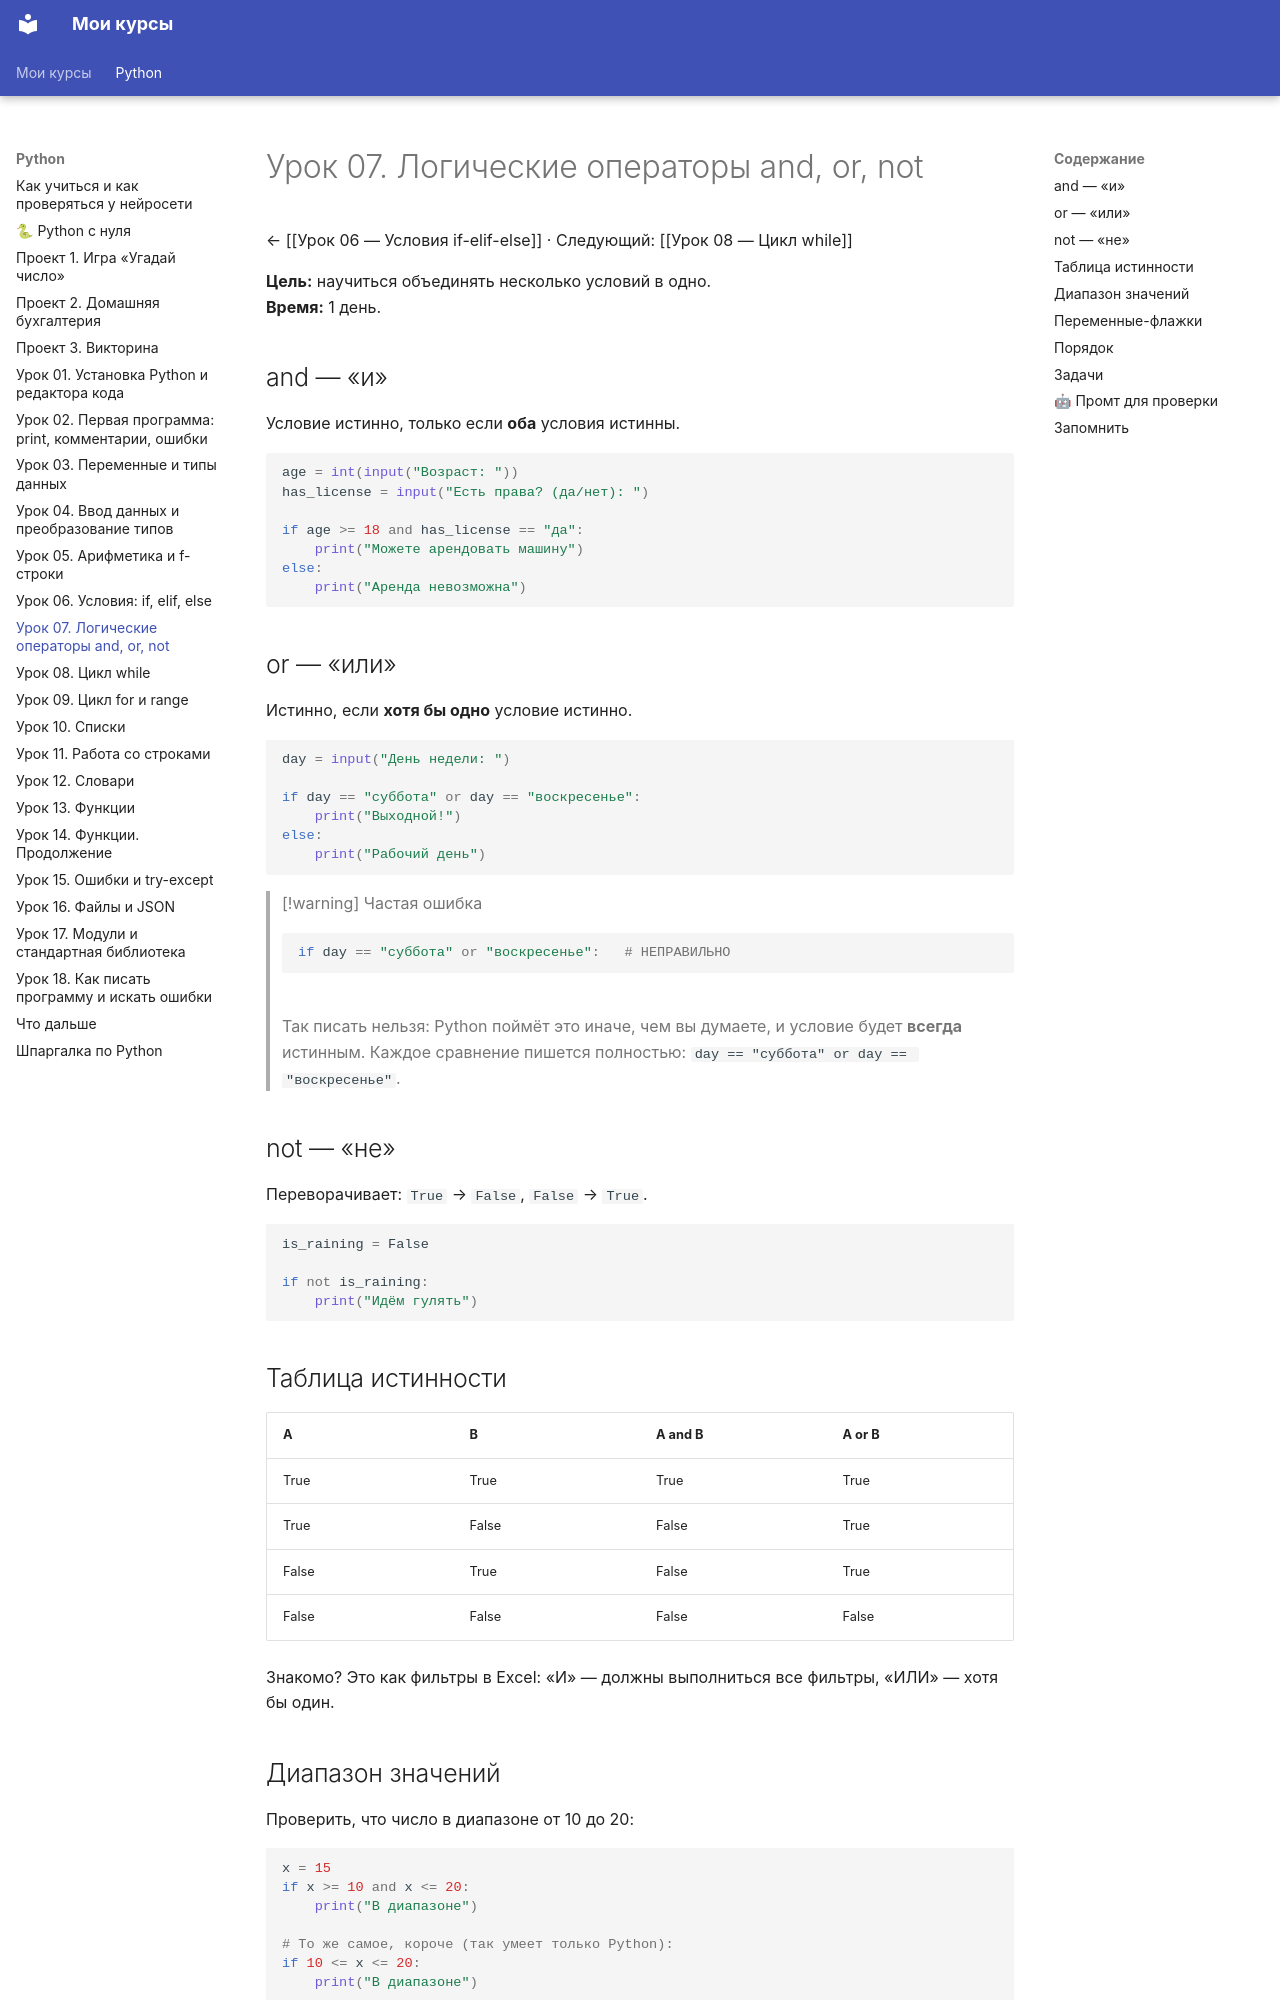

repository: ib11ib/courses · page: python/Урок 07 — Логические операторы and, or, not/index.html · generator: mkdocs

---
tags: [python, курс, урок]
урок: 7
---
# Урок 07. Логические операторы and, or, not

← [[Урок 06 — Условия if-elif-else]] · Следующий: [[Урок 08 — Цикл while]]

**Цель:** научиться объединять несколько условий в одно.
**Время:** 1 день.

## and — «и»

Условие истинно, только если **оба** условия истинны.

```python
age = int(input("Возраст: "))
has_license = input("Есть права? (да/нет): ")

if age >= 18 and has_license == "да":
    print("Можете арендовать машину")
else:
    print("Аренда невозможна")
```

## or — «или»

Истинно, если **хотя бы одно** условие истинно.

```python
day = input("День недели: ")

if day == "суббота" or day == "воскресенье":
    print("Выходной!")
else:
    print("Рабочий день")
```

> [!warning] Частая ошибка
> ```python
> if day == "суббота" or "воскресенье":   # НЕПРАВИЛЬНО
> ```
> Так писать нельзя: Python поймёт это иначе, чем вы думаете, и условие будет **всегда** истинным. Каждое сравнение пишется полностью: `day == "суббота" or day == "воскресенье"`.

## not — «не»

Переворачивает: `True` → `False`, `False` → `True`.

```python
is_raining = False

if not is_raining:
    print("Идём гулять")
```

## Таблица истинности

| A | B | A and B | A or B |
|---|---|---|---|
| True | True | True | True |
| True | False | False | True |
| False | True | False | True |
| False | False | False | False |

Знакомо? Это как фильтры в Excel: «И» — должны выполниться все фильтры, «ИЛИ» — хотя бы один.

## Диапазон значений

Проверить, что число в диапазоне от 10 до 20:

```python
x = 15
if x >= 10 and x <= 20:
    print("В диапазоне")

# То же самое, короче (так умеет только Python):
if 10 <= x <= 20:
    print("В диапазоне")
```

## Переменные-флажки

Результат сравнения можно сохранить:

```python
age = 55
is_adult = age >= 18          # True
is_pensioner = age >= 65      # False

if is_adult and not is_pensioner:
    print("Трудоспособный возраст")
```

Такие переменные называют **флагами**. Имена флагов удобно начинать с `is_` или `has_`.
